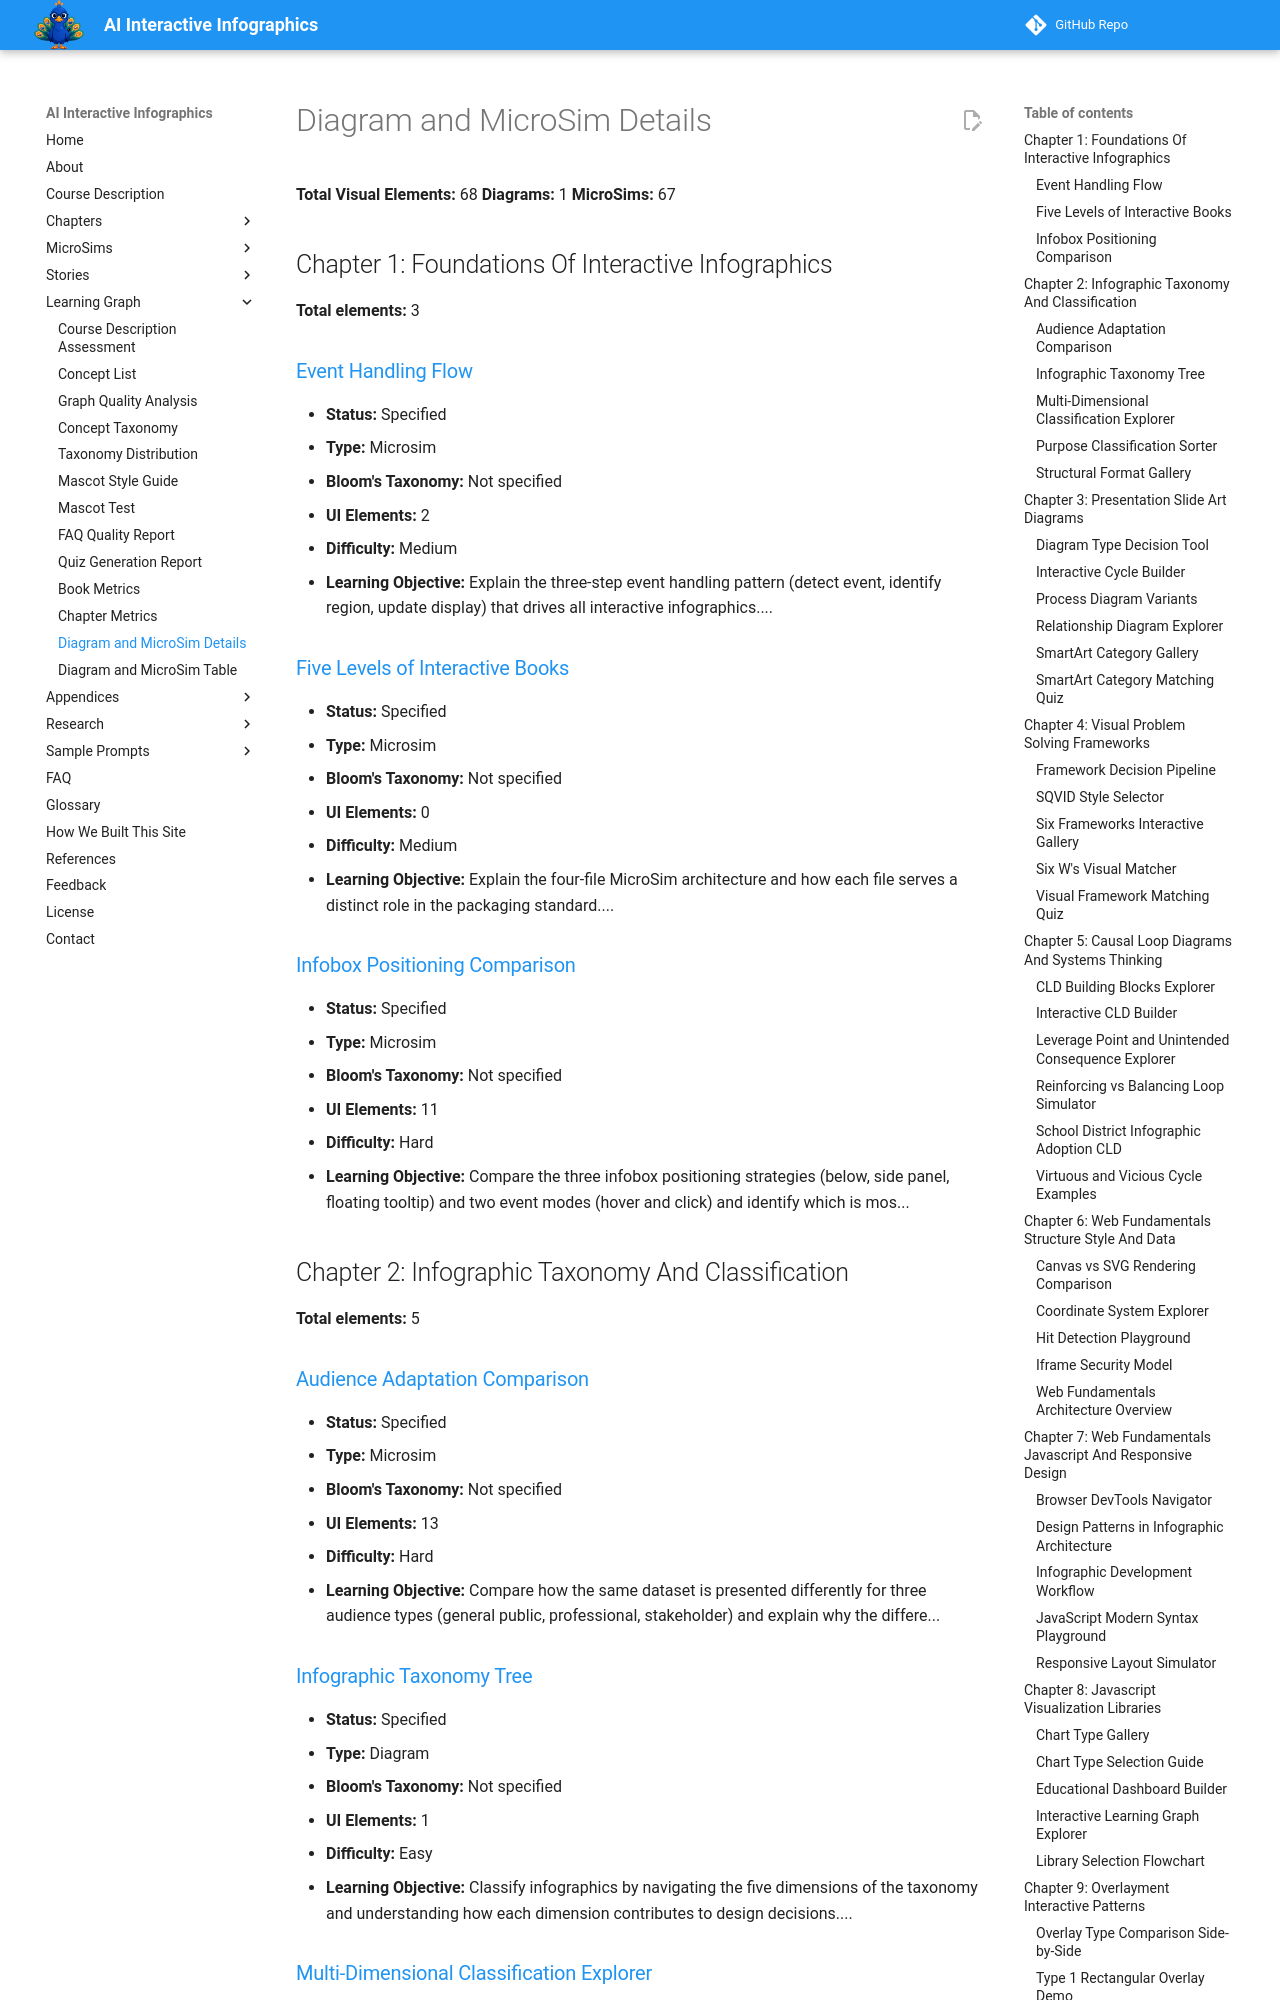

repository: dmccreary/infographics · page: learning-graph/diagram-details/index.html · generator: mkdocs

# Diagram and MicroSim Details

**Total Visual Elements:** 68
**Diagrams:** 1
**MicroSims:** 67

## Chapter 1: Foundations Of Interactive Infographics

**Total elements:** 3

### [Event Handling Flow](../chapters/01-foundations-of-interactive-infographics/index.md#diagram-event-handling-flow)
- **Status:** Specified
- **Type:** Microsim
- **Bloom's Taxonomy:** Not specified
- **UI Elements:** 2
- **Difficulty:** Medium
- **Learning Objective:** Explain the three-step event handling pattern (detect event, identify region, update display) that drives all interactive infographics....

### [Five Levels of Interactive Books](../chapters/01-foundations-of-interactive-infographics/index.md#diagram-five-levels-of-interactive-books)
- **Status:** Specified
- **Type:** Microsim
- **Bloom's Taxonomy:** Not specified
- **UI Elements:** 0
- **Difficulty:** Medium
- **Learning Objective:** Explain the four-file MicroSim architecture and how each file serves a distinct role in the packaging standard....

### [Infobox Positioning Comparison](../chapters/01-foundations-of-interactive-infographics/index.md#diagram-infobox-positioning-comparison)
- **Status:** Specified
- **Type:** Microsim
- **Bloom's Taxonomy:** Not specified
- **UI Elements:** 11
- **Difficulty:** Hard
- **Learning Objective:** Compare the three infobox positioning strategies (below, side panel, floating tooltip) and two event modes (hover and click) and identify which is mos...

## Chapter 2: Infographic Taxonomy And Classification

**Total elements:** 5

### [Audience Adaptation Comparison](../chapters/02-infographic-taxonomy-and-classification/index.md#diagram-audience-adaptation-comparison)
- **Status:** Specified
- **Type:** Microsim
- **Bloom's Taxonomy:** Not specified
- **UI Elements:** 13
- **Difficulty:** Hard
- **Learning Objective:** Compare how the same dataset is presented differently for three audience types (general public, professional, stakeholder) and explain why the differe...

### [Infographic Taxonomy Tree](../chapters/02-infographic-taxonomy-and-classification/index.md#diagram-infographic-taxonomy-tree)
- **Status:** Specified
- **Type:** Diagram
- **Bloom's Taxonomy:** Not specified
- **UI Elements:** 1
- **Difficulty:** Easy
- **Learning Objective:** Classify infographics by navigating the five dimensions of the taxonomy and understanding how each dimension contributes to design decisions....
